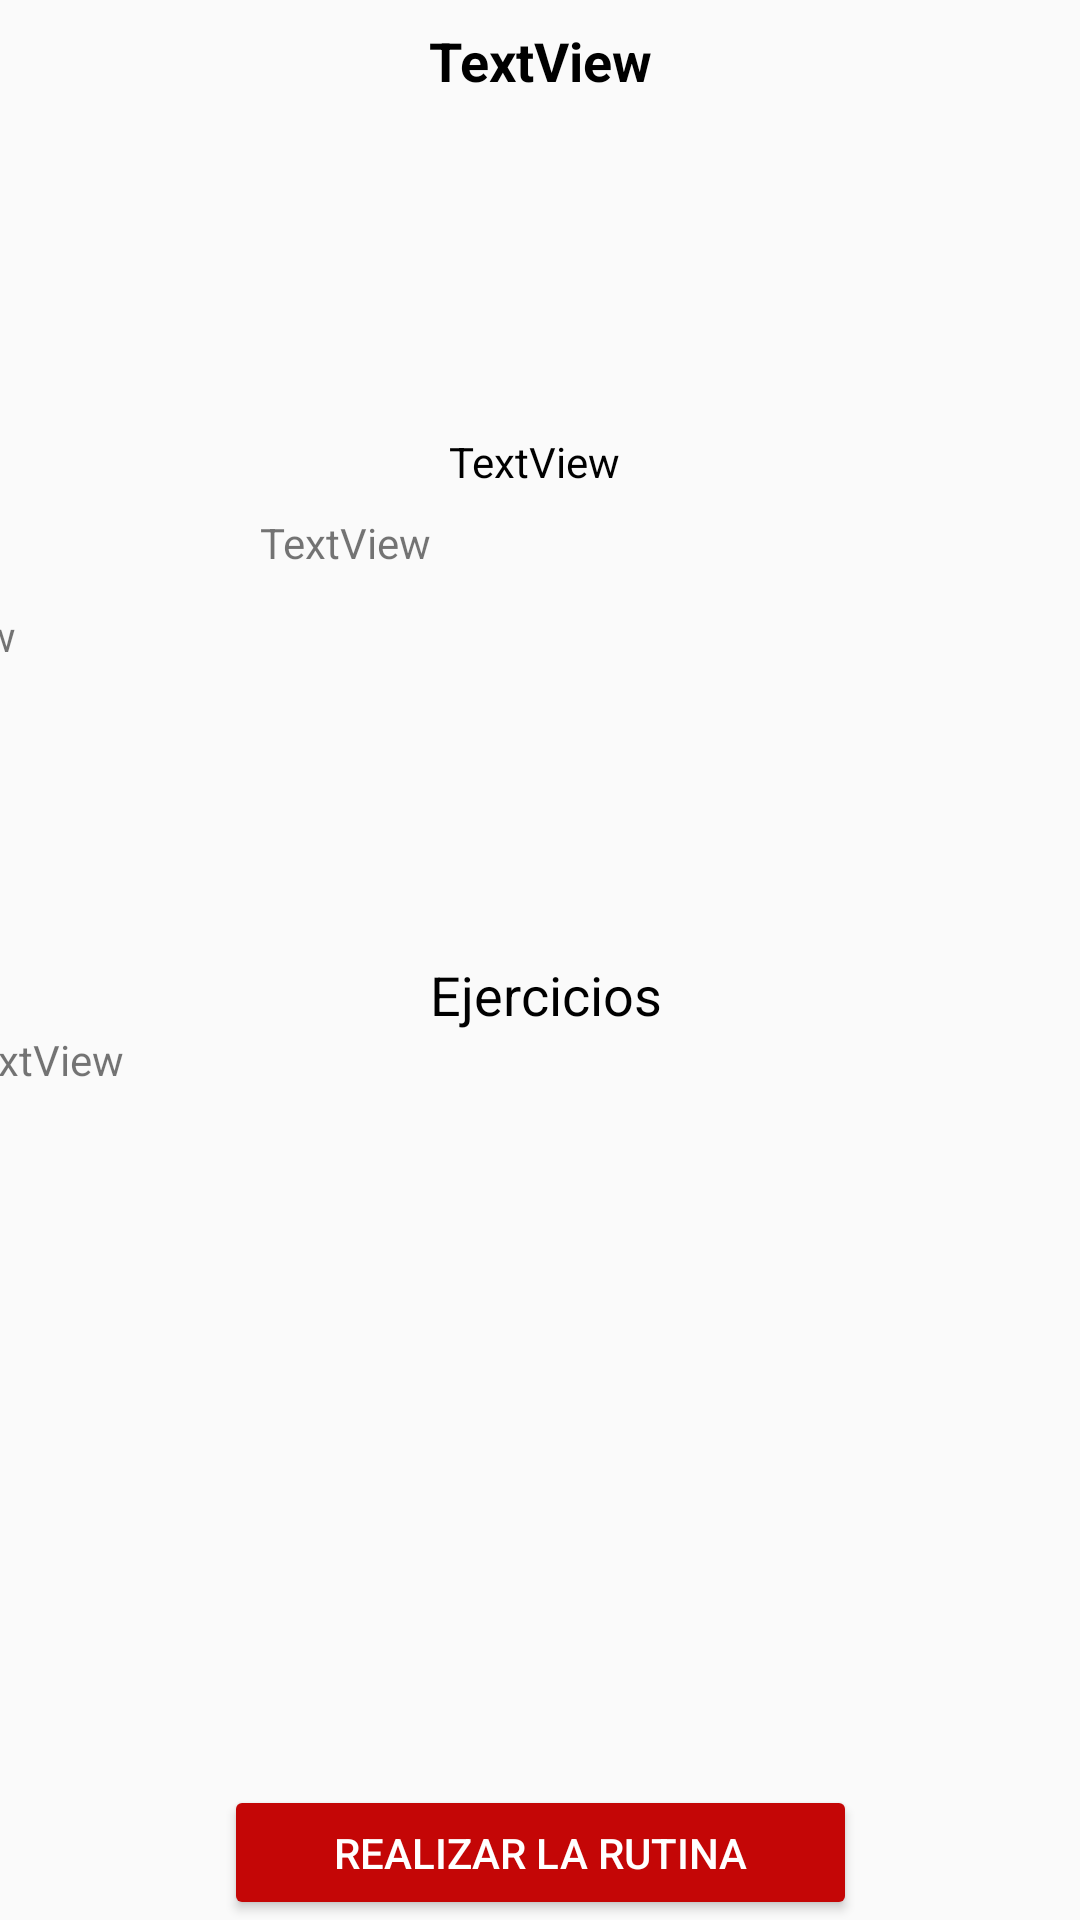

Write the Android layout XML for this screen, with the resource values it uses.
<!-- AndroidManifest.xml: application theme AppTheme -->
<!-- res/layout/fragment_preview_routine.xml -->
<?xml version="1.0" encoding="utf-8"?>
<layout xmlns:android="http://schemas.android.com/apk/res/android"
    xmlns:app="http://schemas.android.com/apk/res-auto"
    xmlns:tools="http://schemas.android.com/tools"
    tools:context="com.example.android.navigation.PreviewRoutineFragment">

    <data>
        <variable
            name="previewRoutine"
            type="com.portales.proyecto_apps.principal.preview.PreviewRoutineViewModel" />
    </data>

    <androidx.constraintlayout.widget.ConstraintLayout
        android:layout_width="match_parent"
        android:layout_height="match_parent">

        <TextView
            android:id="@+id/routine_preview_title"
            android:layout_width="303dp"
            android:layout_height="wrap_content"
            android:layout_marginTop="8dp"
            android:text="TextView"
            android:textAlignment="center"
            android:textColor="@android:color/black"
            android:textSize="18sp"
            android:textStyle="bold"
            app:layout_constraintEnd_toEndOf="parent"
            app:layout_constraintStart_toStartOf="parent"
            app:layout_constraintTop_toTopOf="parent"/>

        <TextView
            android:id="@+id/author_name_preview"
            android:layout_width="182dp"
            android:layout_height="23dp"
            android:layout_marginTop="16dp"
            android:text="TextView"
            android:textAlignment="center"
            android:textColor="@android:color/black"
            app:layout_constraintEnd_toEndOf="parent"
            app:layout_constraintHorizontal_bias="0.489"
            app:layout_constraintStart_toStartOf="parent"
            app:layout_constraintTop_toBottomOf="@+id/image_routine_intensity_preview"
           />

        <TextView
            android:id="@+id/routine_duration_preview"
            android:layout_width="187dp"
            android:layout_height="0dp"
            android:layout_marginTop="4dp"
            android:text="TextView"
            app:layout_constraintEnd_toEndOf="parent"
            app:layout_constraintStart_toStartOf="parent"
            app:layout_constraintTop_toBottomOf="@+id/author_name_preview"
            />

        <TextView
            android:id="@+id/routine_description_preview"
            android:layout_width="412dp"
            android:layout_height="116dp"
            android:layout_marginTop="12dp"
            android:text="TextView"
            app:layout_constraintEnd_toEndOf="parent"
            app:layout_constraintHorizontal_bias="1.0"
            app:layout_constraintStart_toStartOf="parent"
            app:layout_constraintTop_toBottomOf="@+id/routine_duration_preview"
            />

        <ScrollView
            android:layout_width="395dp"
            android:layout_height="363dp"
            android:layout_marginTop="1dp"
            app:layout_constraintBottom_toTopOf="@+id/button_goto_add_routine"
            app:layout_constraintEnd_toEndOf="parent"
            app:layout_constraintHorizontal_bias="0.461"
            app:layout_constraintStart_toStartOf="parent"
            app:layout_constraintTop_toBottomOf="@+id/routine_description_preview"
            app:layout_constraintVertical_bias="0.0">

            <LinearLayout
                android:layout_width="match_parent"
                android:layout_height="wrap_content"
                android:orientation="vertical">

                <TextView
                    android:id="@+id/textView11"
                    android:layout_width="match_parent"
                    android:layout_height="wrap_content"
                    android:text="@string/excercises_title_preview"
                    android:textAlignment="center"
                    android:textColor="@android:color/black"
                    android:textSize="18sp" />

                <TextView
                    android:id="@+id/excercisesPreview"
                    android:layout_width="match_parent"
                    android:layout_height="wrap_content"
                    android:text="TextView"
                    />
            </LinearLayout>
        </ScrollView>

        <ImageView
            android:id="@+id/image_routine_intensity_preview"
            android:layout_width="162dp"
            android:layout_height="84dp"
            android:layout_marginTop="12dp"
            android:src="@drawable/routine_intensity_1"
            app:layout_constraintEnd_toEndOf="parent"
            app:layout_constraintStart_toStartOf="parent"
            app:layout_constraintTop_toBottomOf="@+id/routine_preview_title"/>

        <Button
            android:id="@+id/button_goto_add_routine"
            android:layout_width="211dp"
            android:layout_height="45dp"
            android:backgroundTint="@color/colorPrimary"
            android:text="@string/button_do_routine"
            android:textColor="@android:color/background_light"
            app:layout_constraintBottom_toBottomOf="parent"
            app:layout_constraintEnd_toEndOf="parent"
            app:layout_constraintStart_toStartOf="parent" />
    </androidx.constraintlayout.widget.ConstraintLayout>
</layout>
<!-- resources referenced by this layout -->
<resources>
  <color name="colorPrimary">#C40606</color>
  <string name="button_do_routine">Realizar la rutina</string>
  <string name="excercises_title_preview">Ejercicios</string>
  <style name="AppTheme" parent="Theme.AppCompat.Light.DarkActionBar">
          
          <item name="colorPrimary">@color/colorPrimary</item>
          <item name="colorPrimaryDark">@color/colorPrimaryDark</item>
          <item name="colorAccent">@color/colorAccent</item>
      </style>
  <color name="colorPrimaryDark">#AF0808</color>
  <color name="colorAccent">#03DAC5</color>
</resources>
